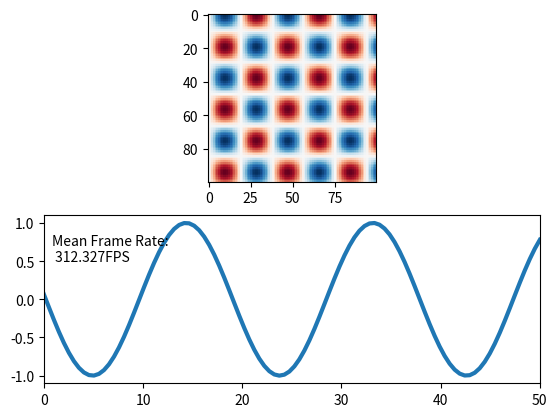

Source code (Python):
# import matplotlib.pyplot as plt
# import numpy as np

# x = np.linspace(0, 6*np.pi, 100)
# y = np.zeros_like(x)

# plt.ion()   #enter interactive mode

# fig = plt.figure()
# ax = fig.add_subplot(111)
# line1, = ax.plot(x, y, 'r-') # Returns a tuple of line objects, thus the comma
# ax.set_ylim((-1, 1))


# plt.show()

# fig.canvas.mpl_connect('close_event', exit)

# for phase in np.linspace(0, 10*np.pi, 500):
#     line1.set_ydata(np.sin(x + phase))
#     fig.canvas.flush_events()
#     plt.pause(1/30.)


import time
from matplotlib import pyplot as plt
import numpy as np


def live_update_demo(blit = False):
    x = np.linspace(0,50., num=100)
    X,Y = np.meshgrid(x,x)
    fig = plt.figure()
    ax1 = fig.add_subplot(2, 1, 1)
    ax2 = fig.add_subplot(2, 1, 2)

    img = ax1.imshow(X, vmin=-1, vmax=1, interpolation="None", cmap="RdBu")


    line, = ax2.plot([], lw=3)
    text = ax2.text(0.8,0.5, "")

    ax2.set_xlim(x.min(), x.max())
    ax2.set_ylim([-1.1, 1.1])

    fig.canvas.draw()   # note that the first draw comes before setting data 


    if blit:
        # cache the background
        axbackground = fig.canvas.copy_from_bbox(ax1.bbox)
        ax2background = fig.canvas.copy_from_bbox(ax2.bbox)

    plt.show(block=True)


    t_start = time.time()
    k=0.

    for i in np.arange(1000):
        img.set_data(np.sin(X/3.+k)*np.cos(Y/3.+k))
        line.set_data(x, np.sin(x/3.+k))
        tx = 'Mean Frame Rate:\n {fps:.3f}FPS'.format(fps= ((i+1) / (time.time() - t_start)) ) 
        text.set_text(tx)
        #print tx
        k+=0.11
        if blit:
            # restore background
            fig.canvas.restore_region(axbackground)
            fig.canvas.restore_region(ax2background)

            # redraw just the points
            ax1.draw_artist(img)
            ax2.draw_artist(line)
            ax2.draw_artist(text)

            # fill in the axes rectangle
            fig.canvas.blit(ax1.bbox)
            fig.canvas.blit(ax2.bbox)

            # [redacted]
            # it is mentionned that blit causes strong memory leakage. 
            # however, I did not observe that.

        else:
            # redraw everything
            fig.canvas.draw()

        fig.canvas.flush_events()
        #alternatively you could use
        #plt.pause(0.000000000001) 
        # however plt.pause calls canvas.draw(), as can be read here:
        # [redacted]


live_update_demo(True)   # 175 fps
#live_update_demo(False) # 28 fps